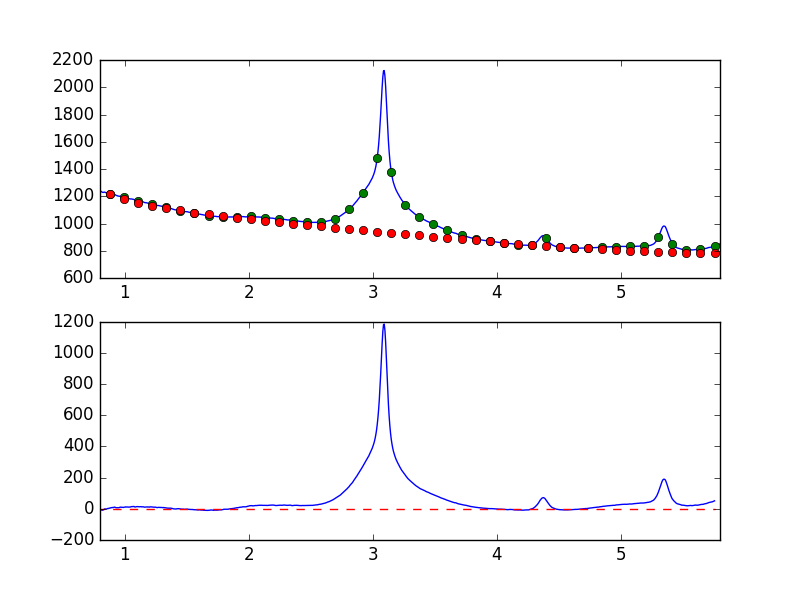

The data file committed next to this chart (first rows):
7.681951752392544019e-01, -8.705127501582865079e+00
7.738631750302433776e-01, -9.110722740637811512e+00
7.795311748212323533e-01, -6.582304710150538085e+00
7.851991746122213289e-01, -5.671865958541047803e+00
7.908671744032103046e-01, -5.994753526415706801e+00
7.965351741941992803e-01, -6.751153321570200205e+00
8.022031739851883669e-01, -8.181290314298166777e+00
8.078711737761772316e-01, -6.343626779581882147e+00
8.135391735671662072e-01, -8.167230461154304066e+00
8.192071733581552939e-01, -8.736930821496798671e+00
8.248751731491442696e-01, -7.768050487154368966e+00
8.305431729401332452e-01, -4.312704076859063207e+00
8.362111727311222209e-01, -8.351155843424749037e-01
8.418791725221110855e-01, -6.382541205250618077e-01
8.475471723131001722e-01, 9.579172423400450498e-03
8.532151721040891479e-01, -8.813523945402721438e-01
8.588831718950781235e-01, 1.190181286412325790e+00
8.645511716860672102e-01, 2.715034346550510236e+00
8.702191714770560749e-01, 2.201639042141323444e+00
8.758871712680450505e-01, 4.658183488827944529e+00
8.815551710590340262e-01, 4.878988614753325237e+00
8.872231708500230019e-01, 7.012492794487116043e+00
8.928911706410120885e-01, 7.221748719556671858e+00
8.985591704320010642e-01, 8.785034926352864204e+00
9.042271702229900399e-01, 7.548134834080656219e+00
9.098951700139790155e-01, 8.988911940068646800e+00
9.155631698049678802e-01, 1.103713403852111696e+01
9.212311695959569668e-01, 9.957041579891665606e+00
9.268991693869459425e-01, 7.950375014634801119e+00
9.325671691779349182e-01, 6.771609168205031892e+00
9.382351689689240049e-01, 7.598314569180274702e+00
9.439031687599129805e-01, 6.789214089890265313e+00
9.495711685509018452e-01, 7.203274743289284743e+00
9.552391683418909318e-01, 7.813965495456159260e+00
9.609071681328797965e-01, 1.034145941403221514e+01
9.665751679238688832e-01, 1.077594909790968813e+01
9.722431677148579698e-01, 1.017024921629149503e+01
9.779111675058468345e-01, 9.476222289945553712e+00
9.835791672968358101e-01, 8.760599003699780951e+00
9.892471670878246748e-01, 8.937522151758912514e+00
9.949151668788137615e-01, 1.077233081738927467e+01
1.000583166669802848e+00, 1.081487560104233125e+01
1.006251166460791602e+00, 1.240942524222145948e+01
1.011919166251780799e+00, 1.143793382573903727e+01
1.017587166042769553e+00, 1.216834176453198779e+01
1.023255165833758751e+00, 1.143145568247700794e+01
1.028923165624747726e+00, 1.099680290657397563e+01
1.034591165415736702e+00, 1.141345177944799616e+01
1.040259165206725678e+00, 1.144384954997417481e+01
1.045927164997714431e+00, 1.190745030296534424e+01
1.051595164788703629e+00, 1.382378136542229186e+01
1.057263164579692605e+00, 1.401095404871966821e+01
1.062931164370681802e+00, 1.442562946892098807e+01
1.068599164161670556e+00, 1.506621678896271987e+01
1.074267163952659310e+00, 1.503891325772133314e+01
1.079935163743648507e+00, 1.204220128032216053e+01
1.085603163534637483e+00, 1.185464138688985258e+01
1.091271163325626681e+00, 1.319839762317519671e+01
1.096939163116615434e+00, 1.439292407399034346e+01
1.102607162907604632e+00, 1.396604884758608023e+01
1.108275162698593386e+00, 1.342924263033751231e+01
... 839 more rows
